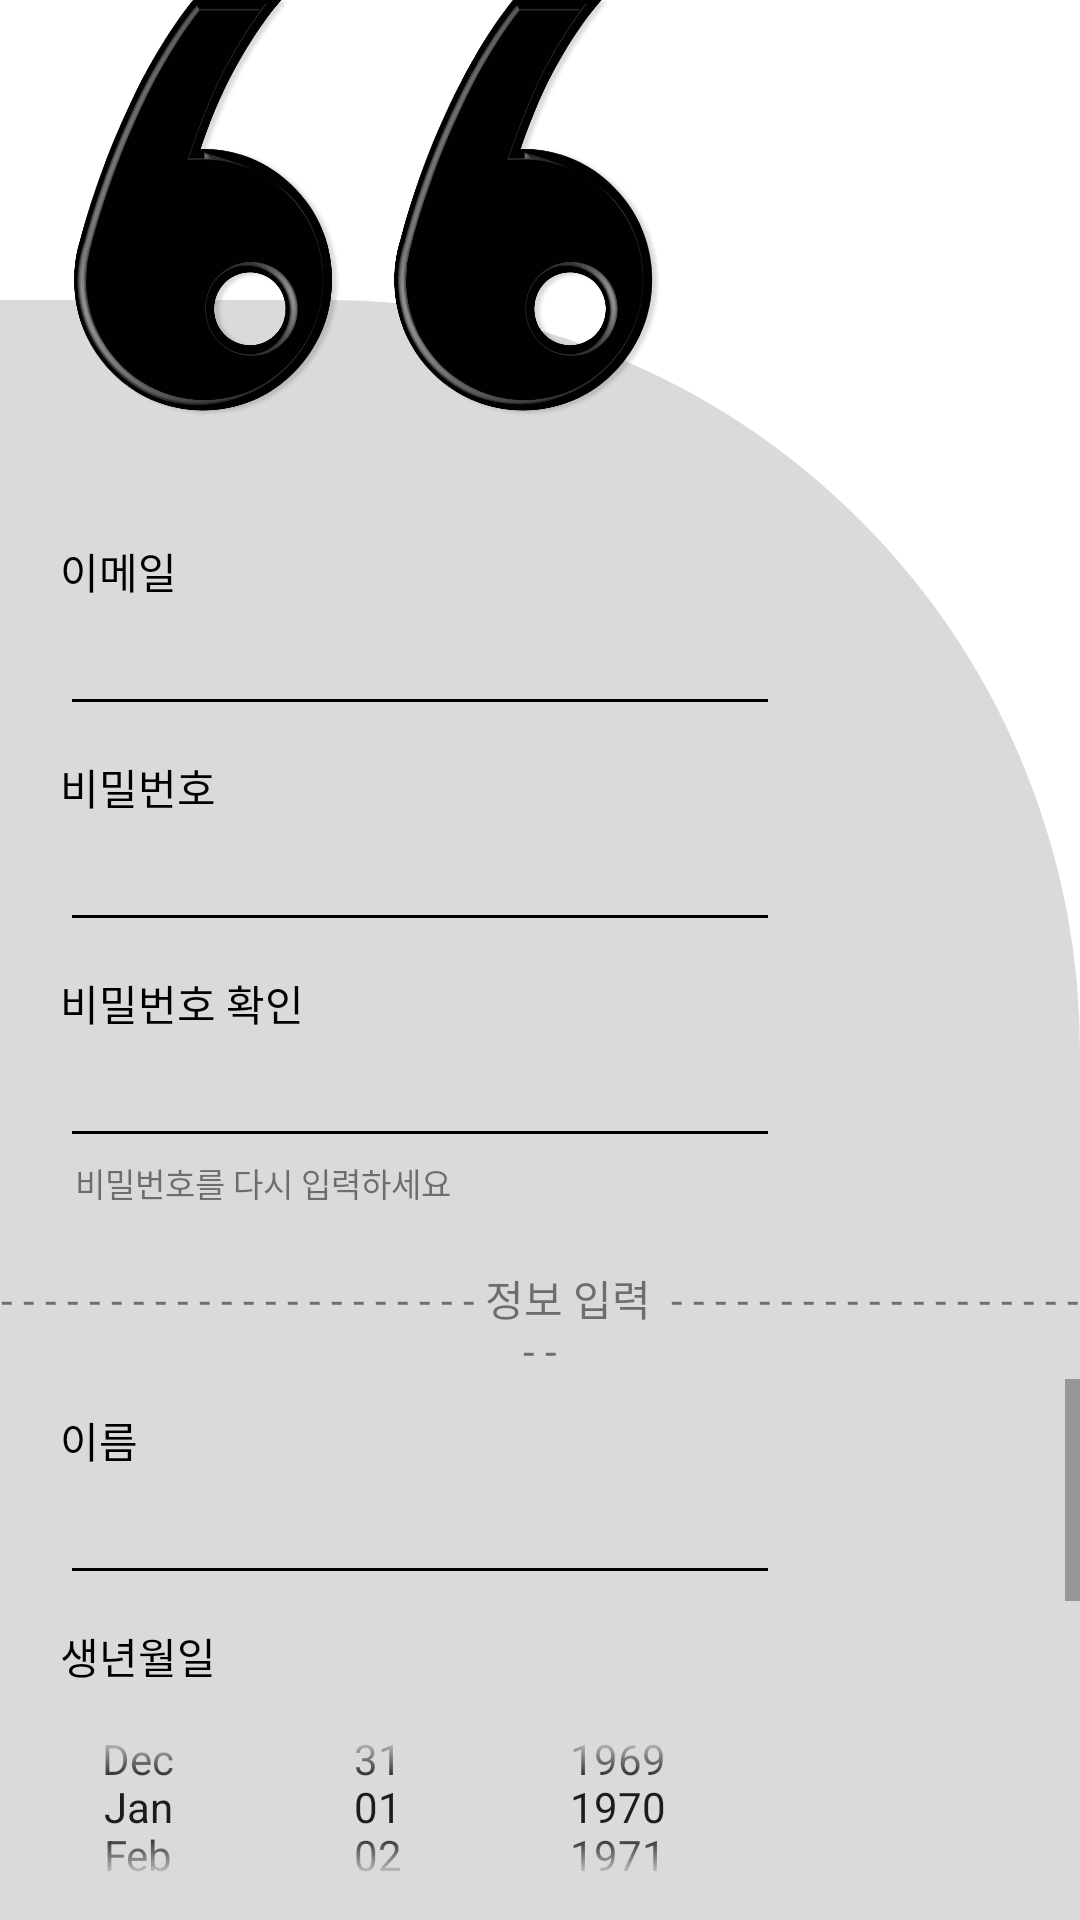

Here is an Android app screen rendered from its layout file. Give the layout XML and the strings, colors and styles it references.
<!-- AndroidManifest.xml: application theme Theme.NoonSokMal -->
<!-- res/layout/signup.xml -->
<?xml version="1.0" encoding="utf-8"?>
<LinearLayout xmlns:android="http://schemas.android.com/apk/res/android"
    xmlns:tools="http://schemas.android.com/tools"
    android:background="@color/white"
    android:layout_width="match_parent"
    android:layout_height="match_parent">

    <FrameLayout
        android:layout_width="match_parent"
        android:layout_height="match_parent">

        <ImageView
            android:layout_width="200dp"
            android:layout_height="150dp"
            android:layout_marginLeft="20dp"
            android:elevation="20dp"
            android:src="@drawable/logo_b" />

        <LinearLayout
            android:layout_width="match_parent"
            android:layout_height="match_parent"
            android:layout_marginTop="@dimen/background1"
            android:background="@drawable/corner_round"
            android:backgroundTint="@color/first_background"
            android:orientation="vertical">

            <LinearLayout
                android:layout_width="match_parent"
                android:layout_height="wrap_content"
                android:layout_marginLeft="20dp"
                android:layout_marginTop="80dp"
                android:layout_marginRight="100dp"
                android:orientation="vertical">

                <TextView
                    android:layout_width="match_parent"
                    android:layout_height="match_parent"
                    android:text="@string/id"
                    android:textColor="@color/black" />

                <EditText
                    android:id="@+id/id_content"
                    android:layout_width="match_parent"
                    android:layout_height="wrap_content"
                    android:backgroundTint="@color/black"
                    android:layout_marginBottom="10dp" />

                <TextView
                    android:layout_width="match_parent"
                    android:layout_height="match_parent"
                    android:text="@string/password"
                    android:textColor="@color/black" />

                <EditText
                    android:id="@+id/password_content"
                    android:layout_width="match_parent"
                    android:layout_height="wrap_content"
                    android:layout_marginBottom="10dp"
                    android:backgroundTint="@color/black"
                    android:password="true"
                    tools:ignore="Deprecated" />

                <TextView
                    android:layout_width="match_parent"
                    android:layout_height="match_parent"
                    android:text="비밀번호 확인"
                    android:textColor="@color/black" />

                <EditText
                    android:id="@+id/password_content_check"
                    android:layout_width="match_parent"
                    android:layout_height="wrap_content"
                    android:backgroundTint="@color/black"
                    android:password="true"
                    tools:ignore="Deprecated" />

                <TextView
                    android:id="@+id/password_check_txt"
                    android:layout_width="wrap_content"
                    android:layout_height="wrap_content"
                    android:text="비밀번호를 다시 입력하세요"
                    android:textColor="#80000000"
                    android:textSize="11dp"
                    android:layout_marginBottom="20dp"
                    android:layout_marginLeft="5dp"/>

            </LinearLayout>

            <TextView
                android:layout_width="match_parent"
                android:layout_height="wrap_content"
                android:gravity="center"
                android:text="- - - - - - - - - - - - - - - - - - - - - - 정보 입력  - - - - - - - - - - - - - - - - - - - - -"
                android:textColor="#80000000" />

            <ScrollView
                android:scrollbarSize="5dp"
                android:layout_width="match_parent"
                android:layout_height="match_parent">

                <LinearLayout
                    android:layout_width="match_parent"
                    android:layout_height="wrap_content"
                    android:layout_marginTop="10dp"
                    android:layout_marginRight="100dp"
                    android:orientation="vertical">

                    <TextView
                        android:layout_marginLeft="20dp"
                        android:layout_width="match_parent"
                        android:layout_height="wrap_content"
                        android:text="이름"
                        android:textColor="@color/black" />

                    <EditText
                        android:layout_marginLeft="20dp"
                        android:id="@+id/name_content"
                        android:layout_width="match_parent"
                        android:layout_height="wrap_content"
                        android:backgroundTint="@color/black"
                        android:layout_marginBottom="10dp" />

                    <TextView
                        android:layout_marginLeft="20dp"
                        android:layout_width="match_parent"
                        android:layout_height="wrap_content"
                        android:text="생년월일"
                        android:textColor="@color/black" />

                    <DatePicker
                        android:id="@+id/date"
                        android:layout_width="wrap_content"
                        android:layout_height="80dp"
                        android:layout_gravity="center"
                        android:layout_marginBottom="10dp"
                        android:calendarViewShown="false"
                        android:datePickerMode="spinner" />


                    <TextView
                        android:layout_marginLeft="20dp"
                        android:layout_width="match_parent"
                        android:layout_height="wrap_content"
                        android:text="휴대전화"
                        android:textColor="@color/black" />

                    <EditText
                        android:layout_marginLeft="20dp"
                        android:id="@+id/Phone_number_content"
                        android:backgroundTint="@color/black"
                        android:layout_width="match_parent"
                        android:layout_height="wrap_content"
                        android:layout_marginBottom="10dp"
                        android:inputType="number" />

                    <TextView
                        android:layout_marginLeft="20dp"
                        android:layout_width="match_parent"
                        android:layout_height="wrap_content"
                        android:text="난청정도"
                        android:textColor="@color/black" />

                    <Spinner
                        android:layout_marginLeft="20dp"
                        android:id="@+id/loss_degree"
                        android:layout_width="wrap_content"
                        android:layout_height="wrap_content"
                        android:backgroundTint="@color/black"
                        android:layout_weight="1" />


                    <LinearLayout
                        android:id="@+id/signup_button"
                        android:layout_width="match_parent"
                        android:layout_height="80dp"
                        android:layout_marginTop="20dp"
                        android:layout_marginRight="70dp"
                        android:layout_marginBottom="30dp"
                        android:background="@drawable/corner_2_round"
                        android:backgroundTint="@color/white">

                        <TextView
                            android:layout_width="match_parent"
                            android:layout_height="match_parent"
                            android:layout_marginRight="50dp"
                            android:gravity="center|right"
                            android:text="@string/signup"
                            android:textColor="@color/black"
                            android:textSize="23dp"
                            android:textStyle="bold" />

                    </LinearLayout>

                </LinearLayout>

            </ScrollView>



        </LinearLayout>

    </FrameLayout>

</LinearLayout>
<!-- resources referenced by this layout -->
<resources>
  <color name="black">#FF000000</color>
  <color name="first_background">#DADADA</color>
  <color name="white">#FFFFFFFF</color>
  <dimen name="background1">100dp</dimen>
  <!-- drawable corner_2_round (drawable) -->
  <?xml version="1.0" encoding="utf-8"?>
  <shape xmlns:android="http://schemas.android.com/apk/res/android"
      android:shape="rectangle" >
  
      
      <solid android:color="@null"/>
      <corners
          android:topRightRadius="50dp"
          android:bottomRightRadius="50dp"/>
  
      
      <stroke
          android:width="1dp"
          android:drawable="@color/white"/>
  </shape>
  <!-- drawable corner_round (drawable) -->
  <?xml version="1.0" encoding="utf-8"?>
  <shape xmlns:android="http://schemas.android.com/apk/res/android"
      android:shape="rectangle" >
  
      
      <solid android:color="@null"/>
      <corners
          android:topRightRadius="250dp"/>
  
      
      <stroke
          android:width="1dp"
          android:drawable="@color/white"/>
  </shape>
  <!-- drawable logo_b: png bitmap (drawable-hdpi, 109677 bytes) -->
  <string name="id">이메일</string>
  <string name="password">비밀번호</string>
  <string name="signup">회원가입</string>
  <style name="Theme.NoonSokMal" parent="Theme.MaterialComponents.DayNight.DarkActionBar">
      
      <item name="colorPrimary">@color/purple_500</item>
      <item name="colorPrimaryDark">@color/black</item>
      <item name="colorPrimaryVariant">@color/white</item>
      <item name="colorOnPrimary">@color/white</item>
      
      <item name="colorSecondary">@color/teal_200</item>
      <item name="colorSecondaryVariant">@color/teal_700</item>
      <item name="colorOnSecondary">@color/black</item>
      
      <item name="android:statusBarColor" tools:targetApi="l">?attr/colorPrimaryVariant</item>
      <item name="android:windowLightStatusBar" tools:targetApi="23">true</item>
  
  
      
      <item name="windowActionBar">false</item>
      <item name="windowNoTitle">true</item>
  </style>
  <color name="purple_500">#FF6200EE</color>
  <color name="teal_200">#FF03DAC5</color>
  <color name="teal_700">#FF018786</color>
</resources>
